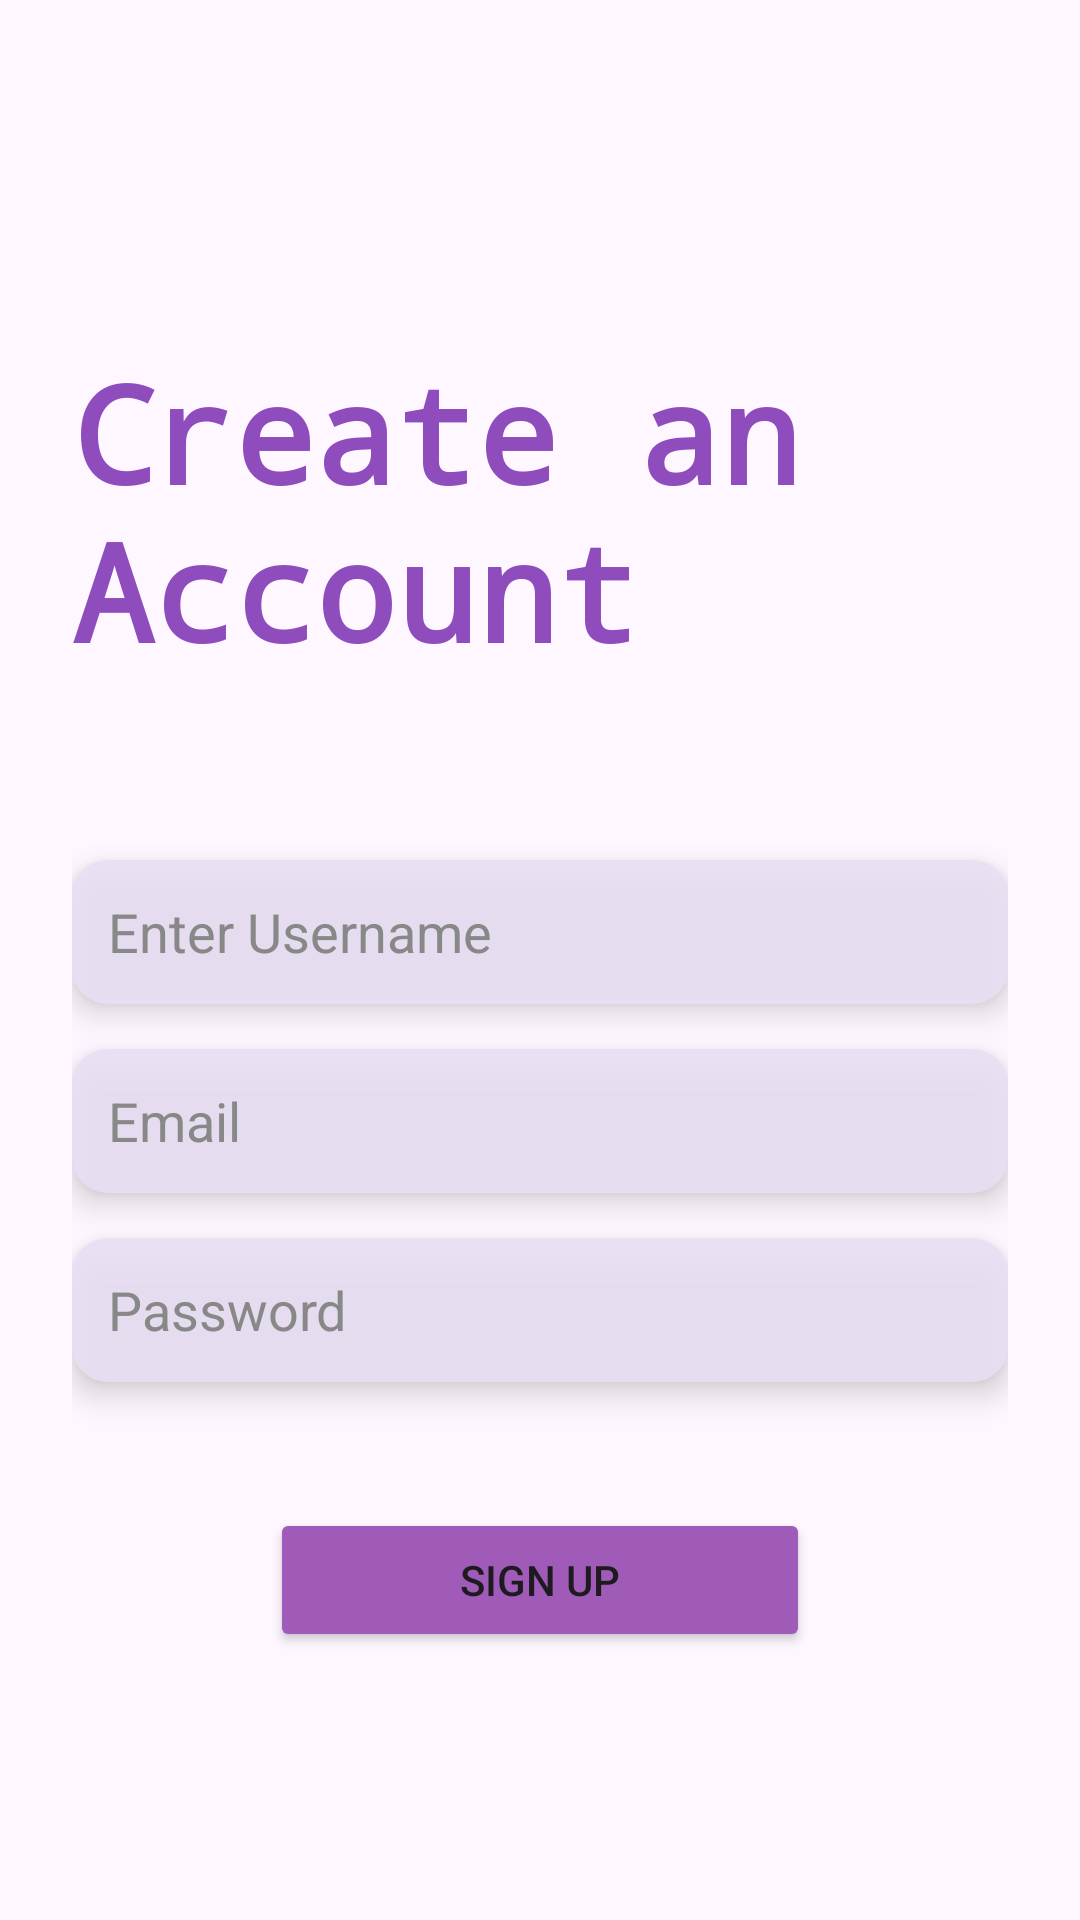

This screen was rendered from an Android layout file. Write that file and the resources it references.
<!-- AndroidManifest.xml: application theme Theme.MoodBasedMusicApp -->
<!-- res/layout/fragment_signup.xml -->
<androidx.constraintlayout.widget.ConstraintLayout
    xmlns:android="http://schemas.android.com/apk/res/android"
    xmlns:app="http://schemas.android.com/apk/res-auto"
    android:layout_width="match_parent"
    android:layout_height="match_parent"
    android:padding="24dp"
    >

    <TextView
        android:id="@+id/mainText"
        android:layout_width="wrap_content"
        android:layout_height="wrap_content"
        android:layout_marginTop="90dp"
        android:fontFamily="monospace"
        android:text="Create an Account"
        android:textColor="#8F4CBD"
        android:textSize="45sp"
        android:textStyle="bold"
        app:layout_constraintTop_toTopOf="parent"
        app:layout_constraintStart_toStartOf="parent"
        app:layout_constraintEnd_toEndOf="parent"/>

    <EditText
        android:id="@+id/etUsername"
        android:layout_width="0dp"
        android:layout_height="48dp"
        android:layout_marginTop="60dp"
        android:hint="@string/name"
        android:inputType="text"
        android:background="@drawable/edittext_background"
        android:elevation="6dp"
        android:padding="12dp"
        android:textColor="#000000"
        android:textColorHint="#888888"
        app:layout_constraintTop_toBottomOf="@id/mainText"
        app:layout_constraintStart_toStartOf="parent"
        app:layout_constraintEnd_toEndOf="parent"/>

    <EditText
        android:id="@+id/etEmail"
        android:layout_width="0dp"
        android:layout_height="48dp"
        android:layout_marginTop="15dp"
        android:hint="@string/email"
        android:inputType="text"
        android:autofillHints="emailAddress"
        android:background="@drawable/edittext_background"
        android:elevation="6dp"
        android:padding="12dp"
        android:textColor="#000000"
        android:textColorHint="#888888"
        app:layout_constraintTop_toBottomOf="@id/etUsername"
        app:layout_constraintStart_toStartOf="parent"
        app:layout_constraintEnd_toEndOf="parent"/>

    <EditText
        android:id="@+id/etPassword"
        android:layout_width="0dp"
        android:layout_height="48dp"
        android:layout_marginTop="15dp"
        android:hint="@string/password"
        android:inputType="textPassword"
        android:autofillHints="password"
        android:background="@drawable/edittext_background"
        android:elevation="6dp"
        android:padding="12dp"
        android:textColor="#000000"
        android:textColorHint="#888888"
        app:layout_constraintTop_toBottomOf="@id/etEmail"
        app:layout_constraintStart_toStartOf="parent"
        app:layout_constraintEnd_toEndOf="parent"/>

    <Button
        android:id="@+id/btnSignup"
        android:layout_width="180dp"
        android:layout_height="wrap_content"
        android:layout_marginTop="42dp"
        android:text="@string/signupbtn"
        android:backgroundTint="@color/btnclr"
        app:layout_constraintTop_toBottomOf="@id/etPassword"
        app:layout_constraintStart_toStartOf="parent"
        app:layout_constraintEnd_toEndOf="parent"/>

    <TextView
        android:id="@+id/tvLogin"
        android:layout_width="wrap_content"
        android:layout_height="wrap_content"
        android:layout_marginTop="190dp"
        android:text="@string/logintxt"
        android:textColor="#6D3A8E"
        android:textSize="18sp"
        app:layout_constraintTop_toBottomOf="@id/btnSignup"
        app:layout_constraintStart_toStartOf="parent"
        app:layout_constraintEnd_toEndOf="parent"/>

</androidx.constraintlayout.widget.ConstraintLayout>
<!-- resources referenced by this layout -->
<resources>
  <color name="btnclr">#A05AB8</color>
  <!-- drawable edittext_background (drawable) -->
  <shape xmlns:android="http://schemas.android.com/apk/res/android"
      android:shape="rectangle">
  
      <solid android:color="#E2E9E0F4" /> 
  
      <corners android:radius="12dp" /> 
  
      <padding
          android:left="10dp"
          android:top="10dp"
          android:right="10dp"
          android:bottom="10dp" />
  
      <elevation android:shadowColor="#66000000"
          android:translationZ="4dp" />
  </shape>
  <string name="email">Email</string>
  <string name="logintxt">Already have an account? Log in</string>
  <string name="name">Enter Username</string>
  <string name="password">Password</string>
  <string name="signupbtn">Sign up</string>
  <style name="Theme.MoodBasedMusicApp" parent="Base.Theme.MoodBasedMusicApp" />
  <style name="Base.Theme.MoodBasedMusicApp" parent="Theme.Material3.DayNight.NoActionBar">
          
          
          <item name="android:statusBarColor">@android:color/transparent</item>
      </style>
</resources>
